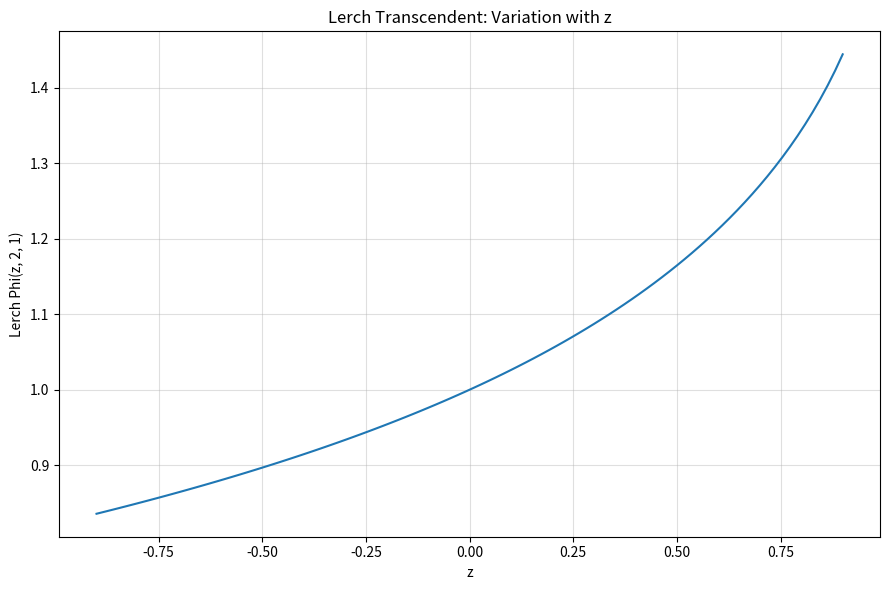

Write Python code to recreate this figure. (Note: this script raises an exception after producing the figure.)
"""
Parameter Study of the Lerch Transcendent
=========================================
Investigates the influence of z, s, and a.
"""

import numpy as np
import matplotlib.pyplot as plt
import mpmath as mp

mp.mp.dps = 30


def calculate_lerch(z, s, a):
    return float(mp.lerchphi(z, s, a))


# --------------------------------------------------
# Experiment 1: Vary z
# --------------------------------------------------

z_values = np.linspace(-0.9, 0.9, 100)
s_fixed = 2
a_fixed = 1

z_results = [
    calculate_lerch(z, s_fixed, a_fixed)
    for z in z_values
]


# --------------------------------------------------
# Experiment 2: Vary s
# --------------------------------------------------

s_values = np.linspace(0.5, 5, 100)
z_fixed = 0.5
a_fixed = 1

s_results = [
    calculate_lerch(z_fixed, s, a_fixed)
    for s in s_values
]


# --------------------------------------------------
# Experiment 3: Vary a
# --------------------------------------------------

a_values = np.linspace(0.2, 5, 100)
z_fixed = 0.5
s_fixed = 2

a_results = [
    calculate_lerch(z_fixed, s_fixed, a)
    for a in a_values
]


# --------------------------------------------------
# Plot 1: Dependence on z
# --------------------------------------------------

plt.figure(figsize=(9, 6))
plt.plot(z_values, z_results)
plt.xlabel("z")
plt.ylabel("Lerch Phi(z, 2, 1)")
plt.title("Lerch Transcendent: Variation with z")
plt.grid(True, alpha=0.4)
plt.tight_layout()

plt.savefig(
    "special_functions/lerch_function/images/"
    "lerch_variation_z.png",
    dpi=300
)


# --------------------------------------------------
# Plot 2: Dependence on s
# --------------------------------------------------

plt.figure(figsize=(9, 6))
plt.plot(s_values, s_results)
plt.xlabel("s")
plt.ylabel("Lerch Phi(0.5, s, 1)")
plt.title("Lerch Transcendent: Variation with s")
plt.grid(True, alpha=0.4)
plt.tight_layout()

plt.savefig(
    "special_functions/lerch_function/images/"
    "lerch_variation_s.png",
    dpi=300
)


# --------------------------------------------------
# Plot 3: Dependence on a
# --------------------------------------------------

plt.figure(figsize=(9, 6))
plt.plot(a_values, a_results)
plt.xlabel("a")
plt.ylabel("Lerch Phi(0.5, 2, a)")
plt.title("Lerch Transcendent: Variation with a")
plt.grid(True, alpha=0.4)
plt.tight_layout()

plt.savefig(
    "special_functions/lerch_function/images/"
    "lerch_variation_a.png",
    dpi=300
)

plt.show()

print("Parameter study completed successfully.")
print("Three graphical results have been generated.")
